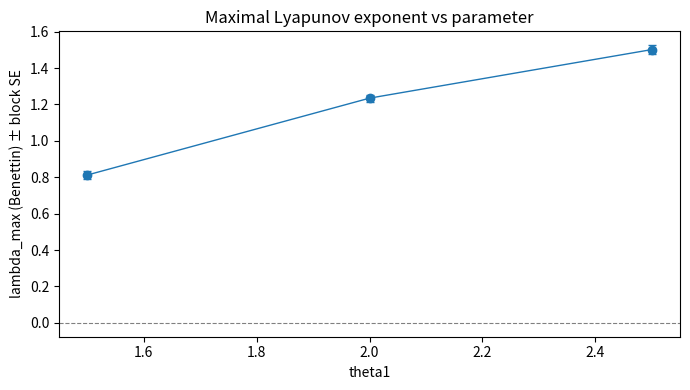

The matplotlib source for this figure:
import json, csv, io, statistics

paper_pack = json.loads(r'''{"schemaVersion":"pendulum-paper-pack/v2","currentSnapshot":{"hash":"fixture-hash"},"parameterStudy":{"id":"s1","variable":"theta1","strategy":"grid","count":3},"parameterStudySummary":{"complete":3,"failed":0,"pending":0,"planHash":"h"},"runLog":[]}''')
figure_manifest = json.loads(r'''{"schemaVersion":"pendulum-paper-figures/v2","figureCount":1,"totalBytes":1234,"figures":[{"file":"figures/figure-01-main.png","width":800,"height":500,"dataHash":"fh","caption":"Main trajectory"}]}''')
print('paper pack schema:', paper_pack['schemaVersion'])
print('snapshot hash   :', paper_pack['currentSnapshot']['hash'])
print('figures         :', figure_manifest['figureCount'])


def load_csv(text):
    rows = [line for line in io.StringIO(text) if not line.startswith("#")]
    return list(csv.DictReader(rows))

comparison_rows = load_csv(r'''# schemaVersion=pendulum-comparison-matrix-csv/v1
id,label,source,timestamp,method,system,dt,damping,drift,lambda_max,fps,score,hash
row1,baseline,experiment,2026-01-01T00:00:00Z,rk4,double,0.003,0,1e-9,1.1,60,95,abc''')
print(f'comparison matrix: {len(comparison_rows)} rows')
for row in comparison_rows[:10]:
    print(f"  {row.get('source','?'):14s} {row.get('label','?')[:32]:32s} method={row.get('method','?'):10s} score={row.get('score','?')}")


study_rows = load_csv(r'''# schemaVersion=pendulum-parameter-study-results/v1
point_id,label,variable,value,lambda_max,lambda_block_std_error,rqa_determinism,rqa_divergence,ftle,duration_ms,attempts,error,snapshot_hash
p0,theta1=1.5,theta1,1.5,0.8123,0.0210,0.91,0.04,1.10,900,1,,abc123
p1,theta1=2.0,theta1,2.0,1.2345,0.0190,0.88,0.06,1.31,910,1,,def456
p2,theta1=2.5,theta1,2.5,1.5012,0.0240,0.85,0.07,1.45,905,1,,fed789''')
completed = [r for r in study_rows if r.get('lambda_max')]
print(f'study points: {len(study_rows)} total, {len(completed)} with results')
if completed:
    lambdas = [float(r['lambda_max']) for r in completed]
    print(f'lambda_max: mean={statistics.mean(lambdas):.4f}, min={min(lambdas):.4f}, max={max(lambdas):.4f}')
    chaotic = sum(1 for l in lambdas if l > 0)
    print(f'chaotic fraction: {chaotic}/{len(lambdas)}')


# Lambda vs parameter with block-SE uncertainty bars (matplotlib optional).
try:
    import matplotlib.pyplot as plt
    xs = [float(r["value"]) for r in completed]
    ys = [float(r["lambda_max"]) for r in completed]
    es = [float(r["lambda_block_std_error"] or 0) for r in completed]
    order = sorted(range(len(xs)), key=lambda i: xs[i])
    xs, ys, es = [xs[i] for i in order], [ys[i] for i in order], [es[i] for i in order]
    fig, ax = plt.subplots(figsize=(7, 4))
    ax.errorbar(xs, ys, yerr=es, fmt="o-", capsize=3, linewidth=1)
    ax.axhline(0.0, color="gray", linestyle="--", linewidth=0.8)
    ax.set_xlabel("theta1")
    ax.set_ylabel("lambda_max (Benettin) ± block SE")
    ax.set_title("Maximal Lyapunov exponent vs parameter")
    plt.tight_layout()
    plt.show()
except ImportError:
    print("matplotlib not installed — text summary above stands in for the plot")


# Figure manifest: provenance of every captured figure.
for fig in figure_manifest['figures']:
    print(f"{fig['file']}: {fig['width']}x{fig['height']}, hash {fig['dataHash']}, caption: {fig['caption'][:60]}")
print('total estimated bytes:', figure_manifest['totalBytes'])


# Study / run-log summaries from the paper pack.
study = paper_pack.get('parameterStudy')
if study:
    print(f"study {study['id']}: {study['variable']} ({study['strategy']}), {study['count']} points")
summary = paper_pack.get('parameterStudySummary')
if summary:
    print(f"complete={summary['complete']} failed={summary['failed']} pending={summary['pending']} planHash={summary['planHash']}")
print('run log entries:', len(paper_pack.get('runLog', [])))
